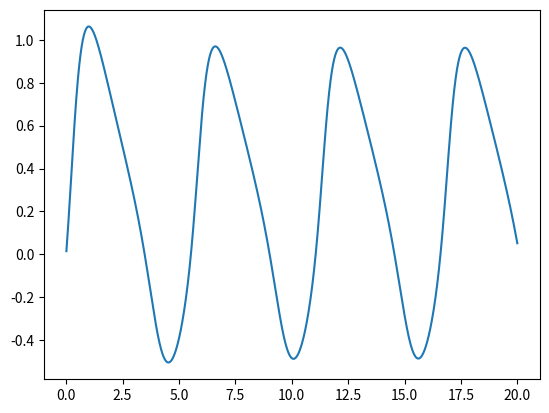

This chart was generated by the following Python code:
import numpy as np
import matplotlib.pyplot as plt
import math


#toM = 0.35
#toS = 3.5
#Af = 1
#sigmaS = 2
#"sigmaF = 1.5"
#w_inj = 0.5 #poids synaptique I_inj
V0 = 0
q0 = 0
dt = 0.01

class NeuroneRS : pass  #car pas vraie prog obj

#constructeur NeuroneRS

def create_NRS(nom='RS1', I_inj = 0.0,w_inj=0.5, V=0.0, sigmaS=2.0 ,sigmaF=1.5,Af = 1,q=0.0):
    neurone = NeuroneRS()
    neurone.nom =  nom 
    neurone.I_inj = I_inj  # courant d'entrée:  peut etre une somme de courants
    neurone.w_inj =  w_inj  # poids synaptique courant d'entrée 
    neurone.V=  V    # output neurone
    neurone.sigmaS =  sigmaS 
    neurone.sigmaF =  sigmaF 
    neurone.Af =Af
    neurone.q = q
    neurone.toM = 0.35
    neurone.toS = 3.5    
    return neurone

def F(n):
    return n.V-n.Af*np.tanh((n.sigmaF/n.Af)*n.V)

def Input(t) :
    list_I_inj = []
    if t >=0 and t<=1:
        I = 1
    list_I_inj.append(I)    
    return list_I_inj
    
def f_V(n, t):
    #impuslion dirac pour faire démarrer le système
    list_I_inj = []
    if t >=0 and t<=1:
        n.I_inj = 1
    list_I_inj.append(n.I_inj)
    #print(list_I_inj)
    return -((F(n)+n.q-n.w_inj*n.I_inj))*(1/n.toM)

def f_Q(n):
    return (-n.q + n.sigmaS*n.V)/n.toS

#Methode d'euler pour résoudre les équations différentielles
def Neurone_RS(n):
    t = 0
    T = 20# définition du temps de simulation
    list_V = []
    list_T = []
    
    while t < T:
        n.V = n.V + f_V(n,t)*dt
        n.q = n.q + f_Q(n)*dt
        t += dt
        #print("Temps: ", t, V, I_inj)
        list_V.append(n.V)
        list_T.append(t)    
    return list_V, list_T


neur1 = create_NRS(nom='RS1', I_inj = 0.0,w_inj=0.5, V=0.0, sigmaS=2.0 ,sigmaF=1.5)
neur2 = create_NRS(nom='RS2', I_inj = 0.0,w_inj=0.5, V=0.0, sigmaS=2.0 ,sigmaF=1.5)

Vs1,Ts1 = Neurone_RS(neur1)
plt.plot(Ts1, Vs1)
#Vs2,Ts2 = Neurone_RS(neur2)
#plt.plot(Ts2, Vs2)
plt.show()